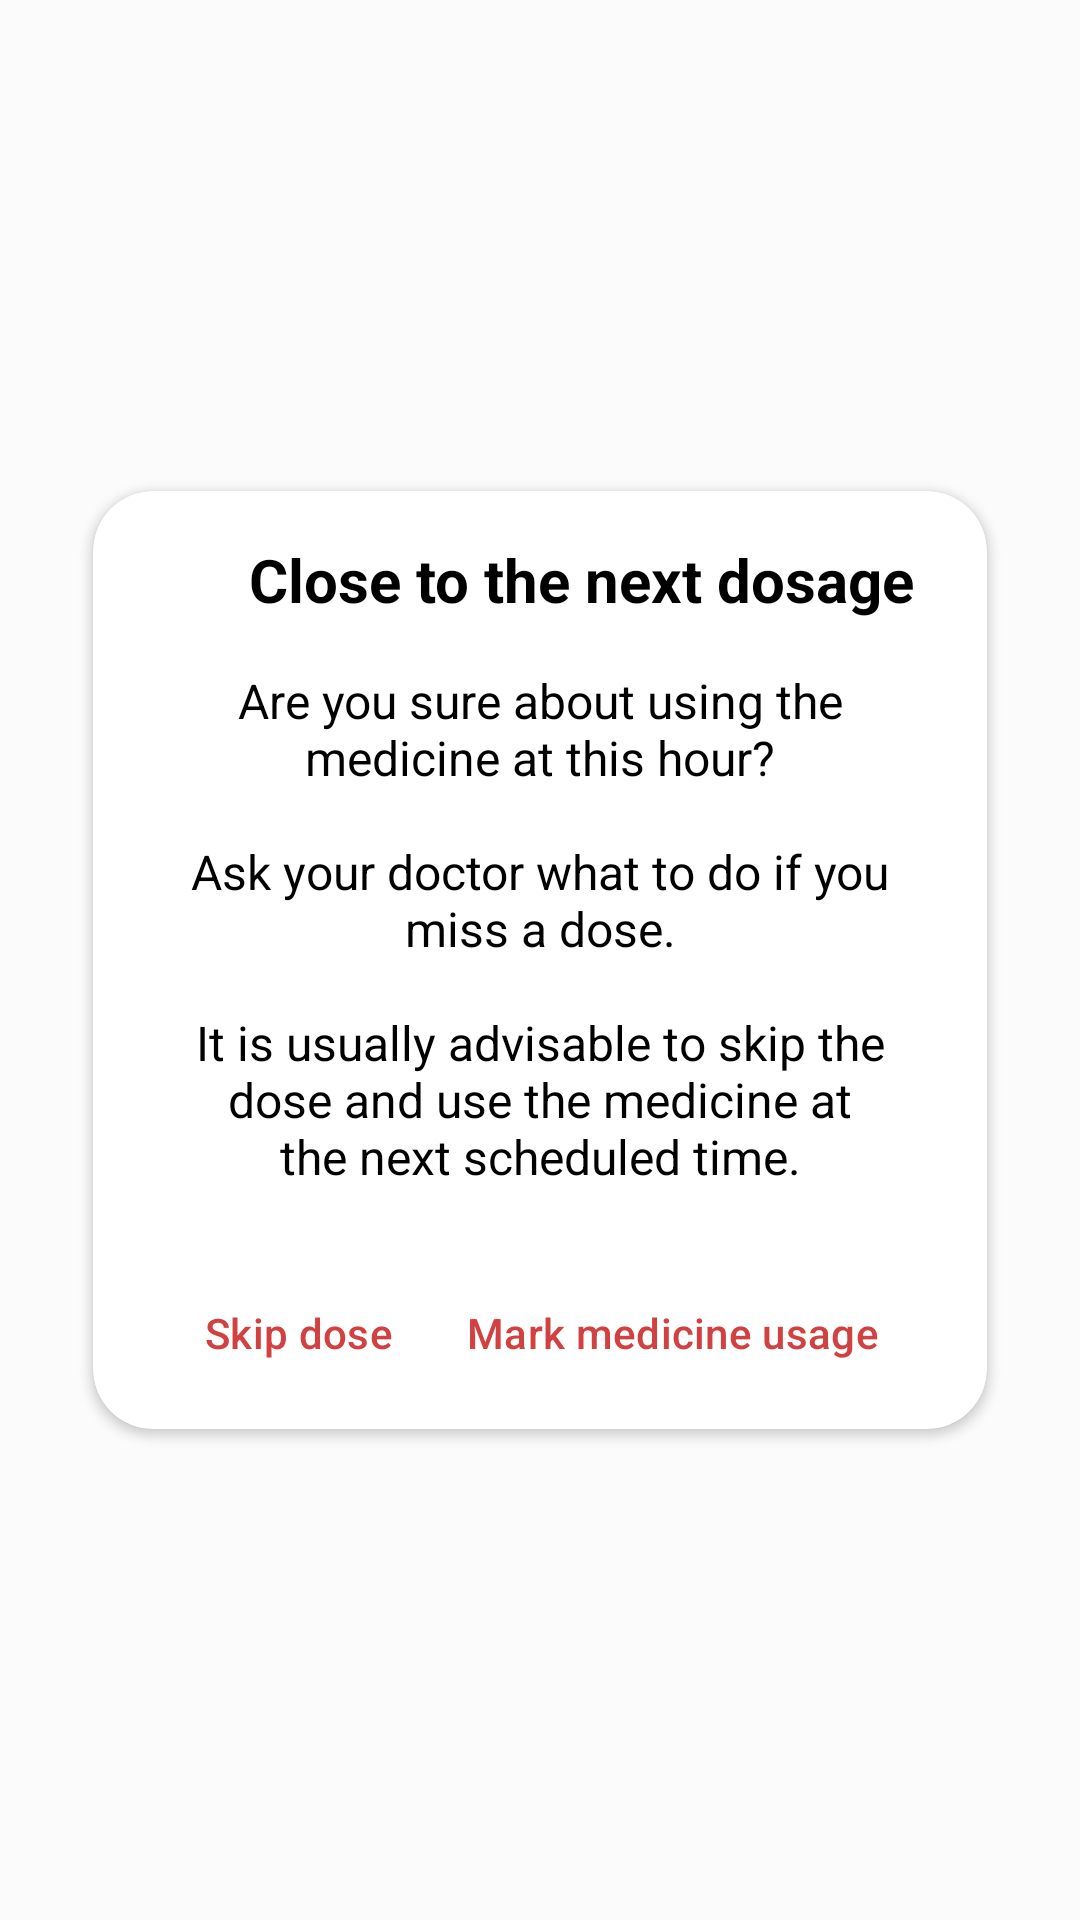

Android layout source for this screen:
<!-- AndroidManifest.xml: application theme Theme.PillReminder -->
<!-- res/layout/layout_warn_about_medicine_usage_hour.xml -->
<?xml version="1.0" encoding="utf-8"?>
<androidx.constraintlayout.widget.ConstraintLayout xmlns:android="http://schemas.android.com/apk/res/android"
    xmlns:app="http://schemas.android.com/apk/res-auto"
    xmlns:tools="http://schemas.android.com/tools"
    android:layout_width="match_parent"
    android:layout_height="match_parent">

    <androidx.cardview.widget.CardView
        android:id="@+id/cvWarnUser"
        android:layout_width="wrap_content"
        android:layout_height="wrap_content"
        app:cardCornerRadius="20dp"
        app:layout_constraintBottom_toBottomOf="parent"
        app:layout_constraintEnd_toEndOf="parent"
        app:layout_constraintStart_toStartOf="parent"
        app:layout_constraintTop_toTopOf="parent">

        <androidx.constraintlayout.widget.ConstraintLayout
            android:layout_width="match_parent"
            android:layout_height="match_parent"
            android:paddingStart="24dp"
            android:paddingTop="12dp"
            android:paddingEnd="24dp">

            <TextView
                android:id="@+id/tvNearTime"
                android:layout_width="wrap_content"
                android:layout_height="wrap_content"
                android:layout_marginStart="8dp"
                android:layout_marginTop="4dp"
                android:text="@string/close_to_the_next_dosage"
                android:textSize="20sp"
                android:textStyle="bold"
                android:textColor="?android:attr/textColorPrimary"
                app:layout_constraintEnd_toEndOf="parent"
                app:layout_constraintHorizontal_bias="0.5"
                app:layout_constraintStart_toEndOf="@+id/ivAlert"
                app:layout_constraintTop_toTopOf="parent" />

            <TextView
                android:id="@+id/tvYouSure"
                android:layout_width="0dp"
                android:layout_height="wrap_content"
                android:layout_marginStart="8dp"
                android:layout_marginTop="16dp"
                android:textColor="?android:attr/textColorPrimary"
                android:layout_marginEnd="8dp"
                android:gravity="center"
                android:text="@string/are_you_sure_about_using_the_medicine_at_this_hour_n_nask_your_doctor_what_to_do_if_you_miss_a_dose_n_nit_is_usually_advisable_to_skip_the_dose_and_use_the_medicine_at_the_next_scheduled_time"
                android:textSize="16sp"
                app:layout_constraintEnd_toEndOf="parent"
                app:layout_constraintHorizontal_bias="0.482"
                app:layout_constraintStart_toStartOf="parent"
                app:layout_constraintTop_toBottomOf="@+id/tvNearTime" />


            <Button
                android:id="@+id/btnMarkMedicineUsage"
                style="@style/Widget.Material3.Button.TextButton"
                android:layout_width="wrap_content"
                android:layout_height="wrap_content"
                android:layout_marginTop="24dp"
                android:layout_marginBottom="8dp"
                android:text="@string/mark_medicine_usage"
                android:textColor="@color/dialog_text"
                app:cornerRadius="20dp"
                app:layout_constraintBottom_toBottomOf="parent"
                app:layout_constraintEnd_toEndOf="parent"
                app:layout_constraintHorizontal_bias="0.5"
                app:layout_constraintStart_toEndOf="@+id/btnSkipDose"
                app:layout_constraintTop_toBottomOf="@+id/tvYouSure" />

            <Button
                android:id="@+id/btnSkipDose"
                style="@style/Widget.Material3.Button.TextButton"
                android:layout_width="wrap_content"
                android:layout_height="wrap_content"
                android:text="@string/skip_dose"
                android:textColor="@color/dialog_text"
                app:layout_constraintBottom_toBottomOf="@+id/btnMarkMedicineUsage"
                app:layout_constraintEnd_toStartOf="@+id/btnMarkMedicineUsage"
                app:layout_constraintHorizontal_bias="0.5"
                app:layout_constraintStart_toStartOf="parent"
                app:layout_constraintTop_toTopOf="@+id/btnMarkMedicineUsage" />

            <ImageView
                android:id="@+id/ivAlert"
                android:layout_width="20dp"
                android:layout_height="20dp"
                android:layout_marginTop="8dp"
                android:importantForAccessibility="no"
                app:layout_constraintEnd_toStartOf="@+id/tvNearTime"
                app:layout_constraintHorizontal_bias="0.5"
                app:layout_constraintHorizontal_chainStyle="packed"
                app:layout_constraintStart_toStartOf="parent"
                app:layout_constraintTop_toTopOf="parent"
                app:srcCompat="@drawable/ic_alert_24"
                app:tint="@color/dialog_text" />


        </androidx.constraintlayout.widget.ConstraintLayout>

    </androidx.cardview.widget.CardView>

</androidx.constraintlayout.widget.ConstraintLayout>
<!-- resources referenced by this layout -->
<resources>
  <color name="dialog_text">#D24141</color>
  <string name="are_you_sure_about_using_the_medicine_at_this_hour_n_nask_your_doctor_what_to_do_if_you_miss_a_dose_n_nit_is_usually_advisable_to_skip_the_dose_and_use_the_medicine_at_the_next_scheduled_time">Are you sure about using the medicine at this hour?\n\nAsk your doctor what to do if you miss a dose.\n\nIt is usually advisable to skip the dose and use the medicine at the next scheduled time.</string>
  <string name="close_to_the_next_dosage">Close to the next dosage</string>
  <string name="mark_medicine_usage">Mark medicine usage</string>
  <string name="skip_dose">Skip dose</string>
  <style name="Theme.PillReminder" parent="Base.Theme.PillReminder" />
  <style name="Base.Theme.PillReminder" parent="Theme.Material3.DayNight.NoActionBar">
          
          <item name="colorPrimary">@color/colorPrimary</item>
          <item name="colorSecondary">@color/colorPrimary</item>
          <item name="android:textColorPrimary">@color/black</item>
          <item name="android:textColorSecondary">@color/dark_gray</item>
          <item name="android:textColorTertiary">@color/white</item>
          <item name="android:colorControlActivated">@color/fab</item>
          <item name="android:statusBarColor">@color/white_ice</item>
          <item name="android:navigationBarColor">@color/white_ice</item>
          <item name="colorPrimaryVariant">@color/fab</item>
          <item name="navigationViewStyle">@style/Widget.App.NavigationView</item>
          <item name="android:windowBackground">?android:attr/colorBackground</item>
          <item name="android:windowLightStatusBar">true</item>
          <item name="android:windowLightNavigationBar">true</item>
          <item name="android:colorBackground">@color/white_ice</item>
          <item name="android:windowEnableSplitTouch">false</item>
          <item name="android:splitMotionEvents">false</item>
          <item name="popupMenuStyle">@style/MyPopup</item>
      </style>
  <color name="colorPrimary">#001A9E</color>
  <color name="black">#FF000000</color>
  <color name="dark_gray">#16171C</color>
  <color name="white">#FFFFFFFF</color>
  <color name="fab">#1D8CED</color>
  <color name="white_ice">#FBFBFB</color>
  <style name="Widget.App.NavigationView" parent="Widget.Material3.NavigationView">
          <item name="itemIconTint">@color/black</item>
          <item name="itemTextColor">@color/black</item>
          <item name="itemShapeFillColor">@color/nav_item_selected_background</item>
          <item name="android:background">@color/white</item>
      </style>
  <style name="MyPopup" parent="@style/Widget.MaterialComponents.PopupMenu">
          <item name="android:popupBackground">@color/white</item>
      </style>
</resources>
